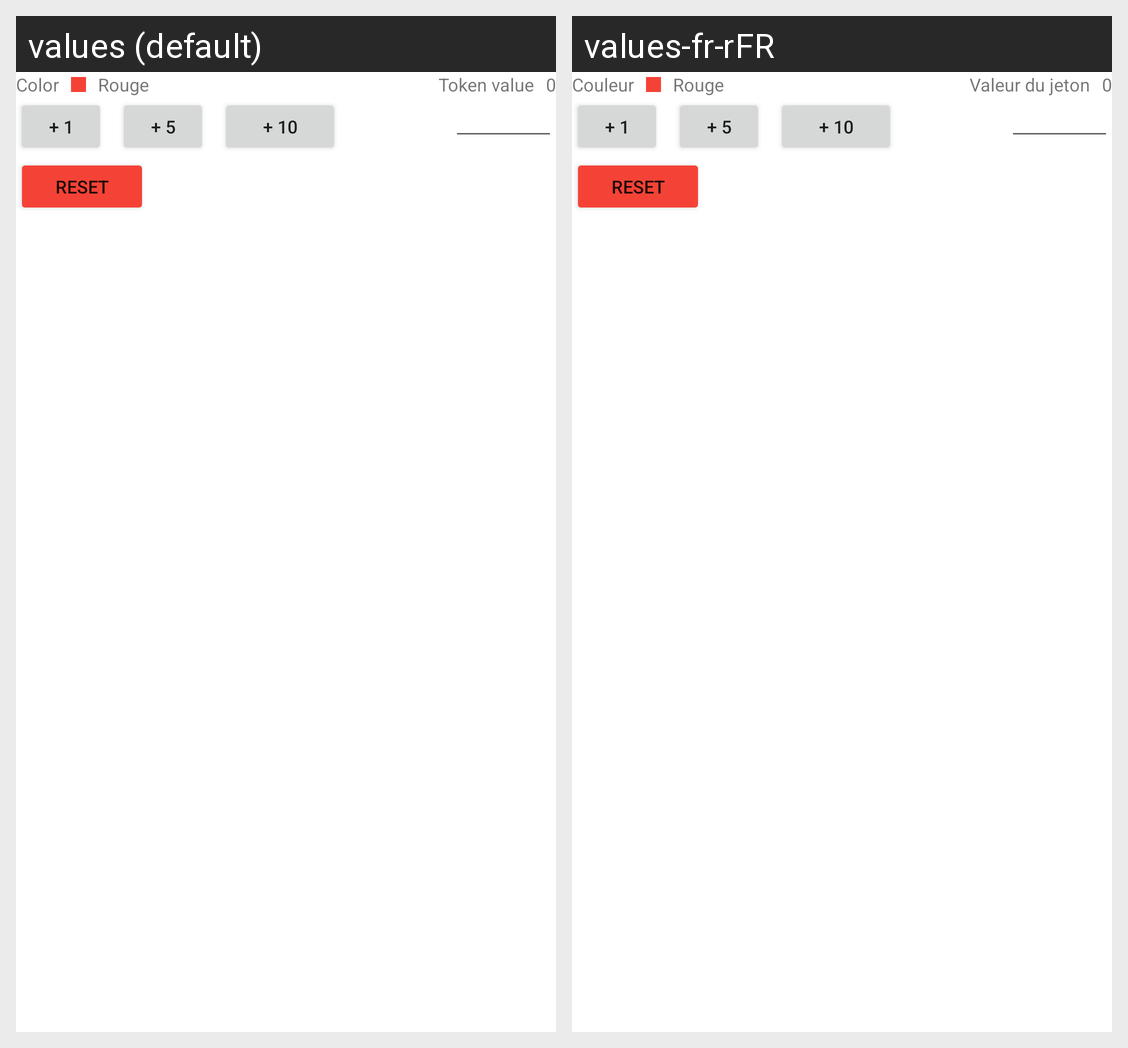

Locale-by-locale string values for the Android screen shown in this grid:
Android screen res/layout/token_count_item.xml rendered under 2 locales, left to right: values (default), values-fr-rFR. Device: Nexus 5 (rendered at 1080×1920; each locale shown at half size, 540×960, under a caption strip naming it); theme Theme.PokerTimer.
Strings drawn on this screen, with the default value and each locale's value (text and hints the layout hard-codes, and strings that could not be matched under every locale, appear in the picture but are not listed):

color
  values: Color
  values-fr-rFR: Couleur

tokenValue
  values: Token value
  values-fr-rFR: Valeur du jeton

addOne
  values: + 1
  values-fr-rFR: + 1  [not translated; the default value is used]

addFive
  values: + 5
  values-fr-rFR: + 5  [not translated; the default value is used]

addTen
  values: + 10
  values-fr-rFR: + 10  [not translated; the default value is used]

reset
  values: Reset
  values-fr-rFR: Reset  [not translated; the default value is used]
